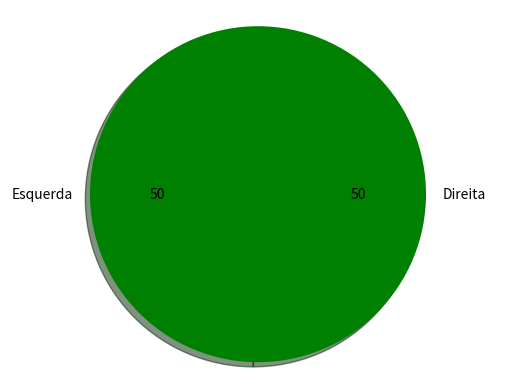

Reproduce this figure in Python.
# -*- coding: utf-8 -*-
"""
Created on Thu Sep  3 20:14:11 2020

[redacted]
"""
#imports
from random import randint
import random
import matplotlib.pyplot as plt
import numpy as np

#Variaveis Globais
estadoUn = randint(0,1)
estadoDeux = randint(0,1)
#estado = 0 limpo
#estado = 1 sujo
Direita  = "Direita"
Esquerda = "Esquerda"
Mapa = "ED"
Estados = [1, 1]
estadoDireita = 5
estadoEsquerda = 5

#funções
def AgenteAspiradorDePoReativo():
    global flag
    global Estados
    MapaLocalizacao = random.choice(Mapa)
    if(MapaLocalizacao == "D"):
        estadoDireita = limpaDireita() 
        estadoEsquerda = limpaEsquerda()
    if(MapaLocalizacao == "E"):
        estadoEsquerda = limpaEsquerda()
        estadoDireita = limpaDireita()
    
def limpaDireita():
    global flag
    global Estados
    flag = [Direita, estadoUn]
    if(flag[0] == Direita and flag[1] == 0):
        print("Direita limpo")
        Estados[1] = 0
    else:
        print("Direita Suja")
        flag = [Direita, 0]
        Estados[1] = 0

def limpaEsquerda():
    global flag
    global Estados
    flag = [Esquerda, estadoDeux]
    if(flag[0] == Esquerda and flag[1] == 0):
        print("Esquerda limpo")
        Estados[0] = 0
    else:
        print("Esquerda Suja")
        flag = [Esquerda, 0]
        Estados[0] = 0

def VisualizacaoGrafica():
    labels = ['Esquerda', 'Direita']
    Peso = [50, 50]
    cores = ['green', 'green']
    explode = (0, 0,)  # somente explode primeiro pedaço
    total = sum(Peso)
    plt.pie(Peso, explode=explode, labels=labels, colors=cores, autopct=lambda p: '{:.0f}'.format(p * total / 100), shadow=True, startangle=90)
    plt.axis('equal') 
    plt.show()
    

# ici commence
AgenteAspiradorDePoReativo()
print("estadoUn ", estadoUn)
print("estadoDeux ", estadoDeux)
global flag
if(Estados[0] == 0 and Estados[1] == 0):
    print("Todos os estados limpos")
    VisualizacaoGrafica()
else:
    AgenteAspiradorDePoReativo()

"""
função AGENTE-REATIVO-SIMPLES (percepção) retorna uma ação
variáveis estáticas
 regras // conjunto de regras condição-ação
estado  INTERPRETAR-ENTRADA(percepção)
regra  REGRA-CORRESPONDENTE(estado, regras)
ação  AÇÃO-DA-REGRA(regra)
retornar ação

///////////////////////////////////////////////////////////////////////////////

função AGENTE-ASPIRADOR-DE-PÓ-REATIVO ([posição, estado)]
retorna uma ação
se estado = Sujo então retornar Aspirar
senão se posição = A então retornar Direita
senão se posição = B então retornar Esquerda

"""